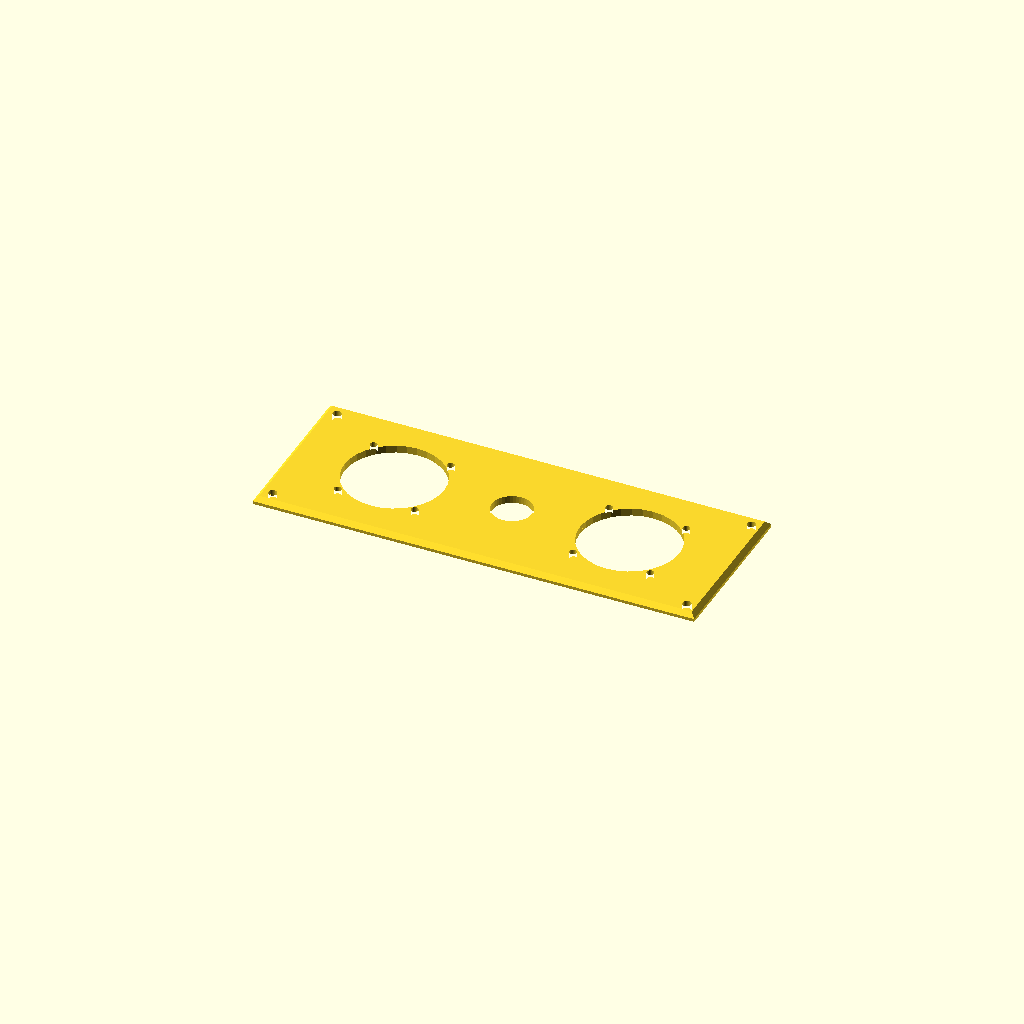
Cell 1 — every parameter at its default value.
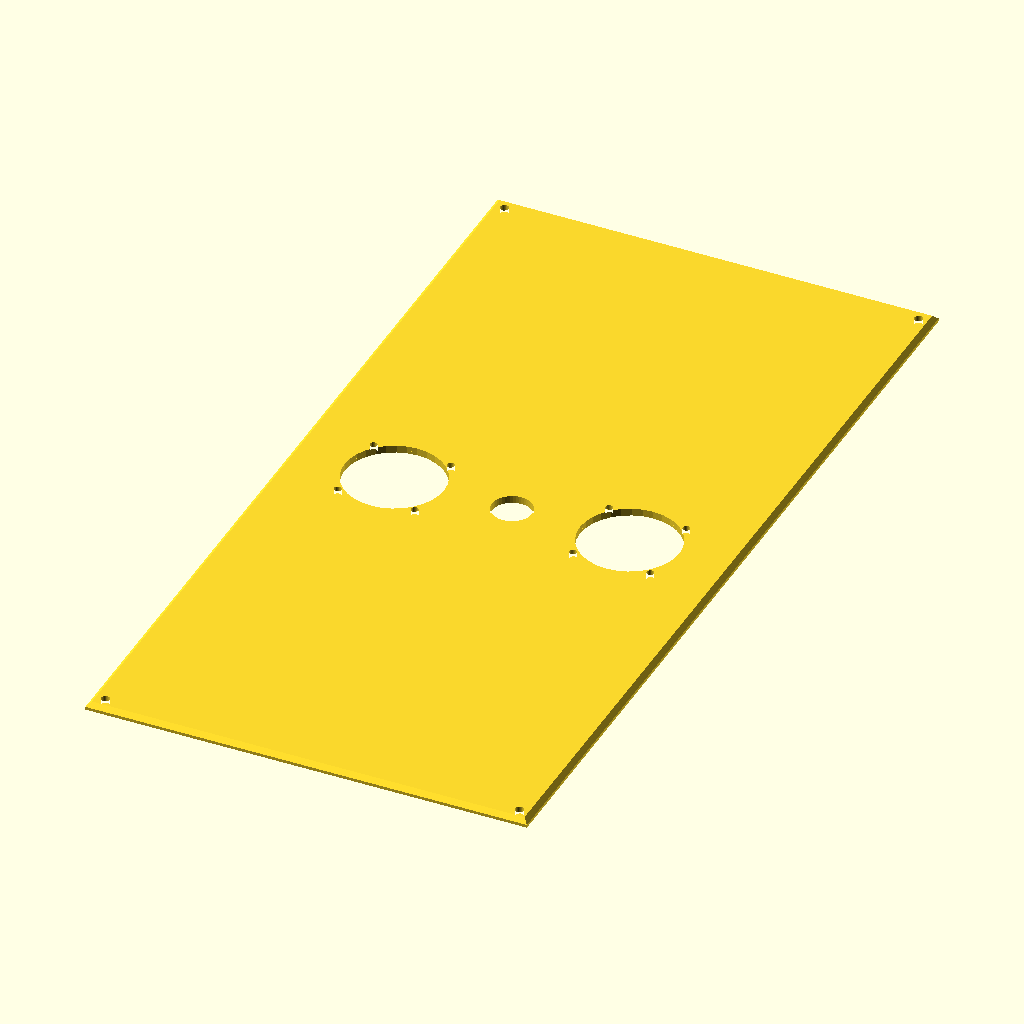
Cell 2: verticalUnits = 8 (everything else at default).
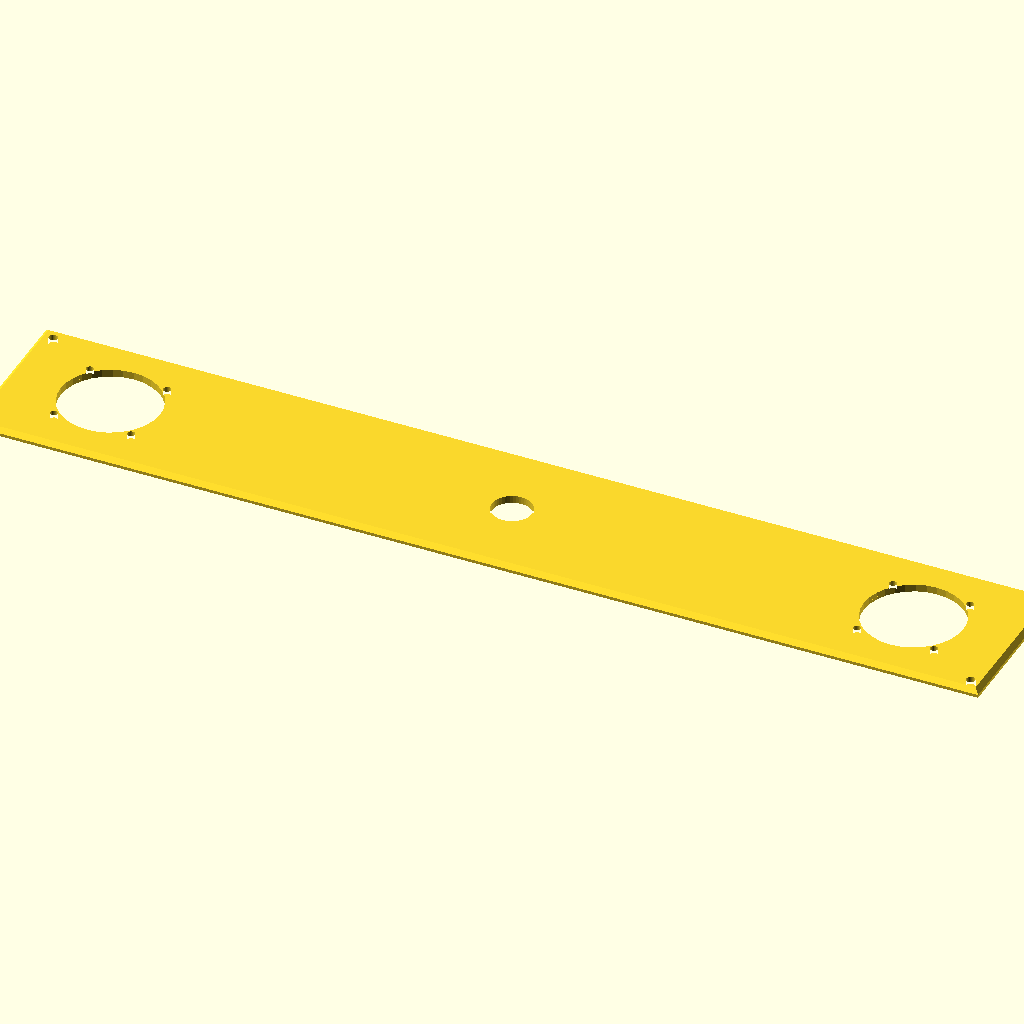
Cell 3: the same model with horizontalPitch = 80.
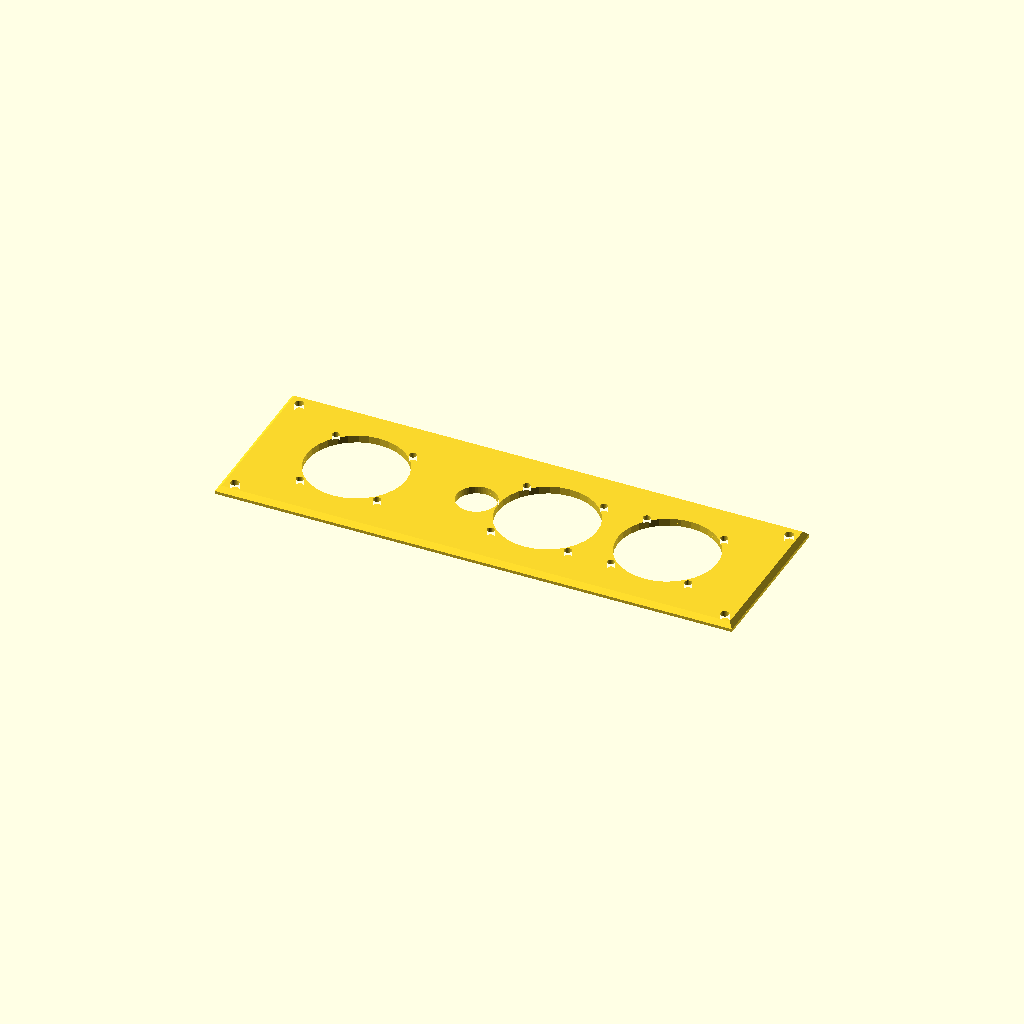
Cell 4: joystickCount = 3 (everything else at default).
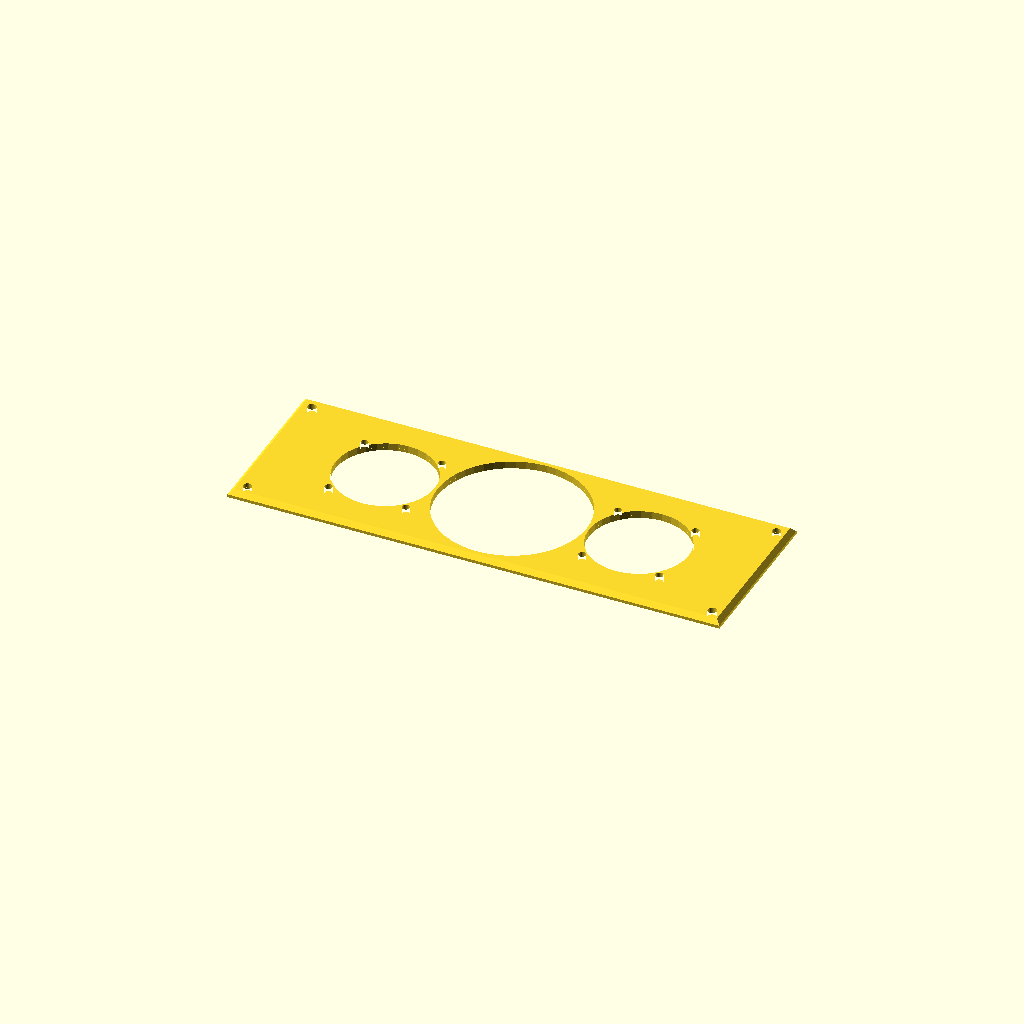
Cell 5: e_stop_diameter = 60 (everything else at default).
All cells are drawn from one camera (rotation 55°, 0°, 25°, orthographic, colour scheme Cornfield), so only the parameter changes between them.
The OpenSCAD source (examples/joystick/design/joystick.scad):
// Joystick panel design for MakerPanel
// This design creates a panel with a cutout for a joystick, 
// compatible with the MakerPanel.
// The reference design is for a SaiDian 4 Axis Mini Joystick Module, 
// which has a square base of 51mm x 51mm and a circular joystick area with a diameter of 15mm.
// The panel includes a cutout for the joystick and optional raised shapes for the buttons for visual
// reference when the joystick is installed. The panel can be laser cut or 3D printed, and is designed to fit within the MakerPanel system. 

include <makerpanel/panel.scad>

/* [Customization] */
part = "assembly"; // [assembly, makerpanel, panel_2d]
verticalUnits = 1.5; //[1:0.5:8] MakerPanel vertical units (U) for panel height
horizontalPitch = 35; // [16:1:80] Minimum MakerPanel horizontal pitch (HP) for panel width
joystickCount = 2; // [1:1:3] Number of joystick holes to generate
e_stop = true; // Add an e-stop hole as the second control position
e_stop_diameter = 16; // [8:1:60] mm - diameter of the e-stop hole


/* [Hidden] */
module hidden() {}
circleInset = 10; // mm - inset from the outer slot positions. Positive values pull controls toward the center, negative values push them outward.
panel_depth = 3; // mm.

joystick_radius = 40/2; // mm, radius of the circular area for the joystick
joystick_mounting_hole_diameter = 3; // mm, diameter of the mounting holes for the joystick (M3)
joystick_mounting_hole_placement_radius = 22; // mm, radius at which the mounting holes are placed from the center of the joystick
outer_joystick_inset_extra_mm = 8; // mm, additional inset for the outermost joysticks
circleInsetExpansion = max(-circleInset, 0); // mm, extra outward spread when circleInset is negative
e_stop_radius = e_stop_diameter / 2; // mm, radius of the e-stop cutout
controlCount = joystickCount + (e_stop ? 1 : 0); // total number of control positions

// Geometry-based minimum footprint radius per joystick (includes mounting holes).
joystick_footprint_radius = max(joystick_radius, joystick_mounting_hole_placement_radius + joystick_mounting_hole_diameter / 2);
max_control_footprint_radius = max(joystick_footprint_radius, e_stop_radius); // mm, used for conservative spacing/edge clearance

// Non-configurable minimum panel width needed to place joystickCount controls
// while preserving edge clearance and non-overlapping spacing.
minimumPanelWidthMM = (controlCount == 1)
    ? (2 * max_control_footprint_radius)
    : (2 * max_control_footprint_radius * controlCount + 2 * outer_joystick_inset_extra_mm + 2 * circleInsetExpansion);
minimumHorizontalPitch = ceil(minimumPanelWidthMM / HP);

// Effective panel width accounts for joystick count and minimum geometry constraints,
// while still respecting the user-selected horizontalPitch as a floor.
effectiveHorizontalPitch = max(horizontalPitch, minimumHorizontalPitch);

module joystick_cutouts_2d_at(x_offset, y_offset=0) {
    // Cutout for the joystick
    translate([x_offset, y_offset])
        circle(r=joystick_radius, $fn=32);

    // Mounting holes for the joystick
    for (i = [0:3]) {
        angle = 45 + i * 90; // 4 holes at 45, 135, 225, 315 degrees
        x_hole_offset = x_offset + joystick_mounting_hole_placement_radius * cos(angle);
        y_hole_offset = y_offset + joystick_mounting_hole_placement_radius * sin(angle);
        translate([x_hole_offset, y_hole_offset])
            circle(r=joystick_mounting_hole_diameter/2, $fn=32);
    }
}

module e_stop_cutout_2d_at(x_offset, y_offset=0) {
    translate([x_offset, y_offset])
        circle(r=e_stop_radius, $fn=48);
}

function center_adjusted_x(base_x) = base_x == 0
    ? 0
    : (base_x > 0 ? 1 : -1) * max(abs(base_x) - circleInset, 0);

module joystick_panel_2d() {
    difference() {
        makerpanel_2d(effectiveHorizontalPitch, verticalUnits);

        // Distribute joystick cutouts evenly across the panel surface, with
        // geometry-safe edge clearance based on the largest control footprint.
        panel_width_mm = hp_to_mm(effectiveHorizontalPitch);
        if (controlCount == 1) {
            joystick_cutouts_2d_at(0, 0);
        } else {
            edge_clearance_mm = max_control_footprint_radius + outer_joystick_inset_extra_mm;
            usable_width_mm = panel_width_mm - 2 * edge_clearance_mm;
            spacing_mm = usable_width_mm / (controlCount - 1);
            for (slot = [0:controlCount-1]) {
                base_x_offset = -panel_width_mm / 2 + edge_clearance_mm + slot * spacing_mm;
                x_offset = center_adjusted_x(base_x_offset);
                if (e_stop && slot == 1) {
                    e_stop_cutout_2d_at(x_offset, 0);
                } else {
                    joystick_cutouts_2d_at(x_offset, 0);
                }
            }
        }
    }
}

module joystick_panel() {
    panel_extrude([hp_to_mm(effectiveHorizontalPitch), u_to_mm(verticalUnits)],
        panel_depth, chamfer_start=1.2)
        joystick_panel_2d();
}

if (part == "assembly") {
    joystick_panel();
} else if (part == "makerpanel") {
    joystick_panel();
} else if (part == "panel_2d") {
    joystick_panel_2d();
}
Customizer parameters (derived from the source; name, type, default, range or options):
part: string, default "assembly", options "assembly", "makerpanel", "panel_2d"
verticalUnits: number, default 1.5, range 1 to 8, step 0.5
horizontalPitch: number, default 35, range 16 to 80, step 1
joystickCount: number, default 2, range 1 to 3, step 1
e_stop: bool, default true
e_stop_diameter: number, default 16, range 8 to 60, step 1
